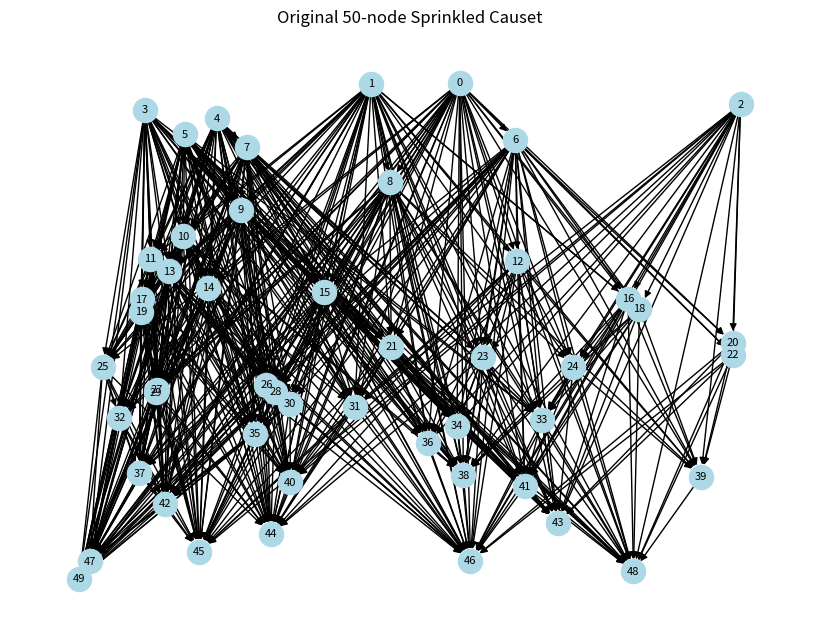
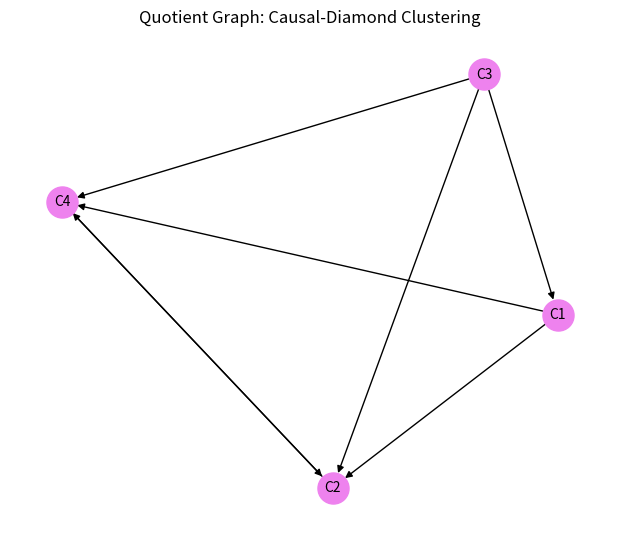
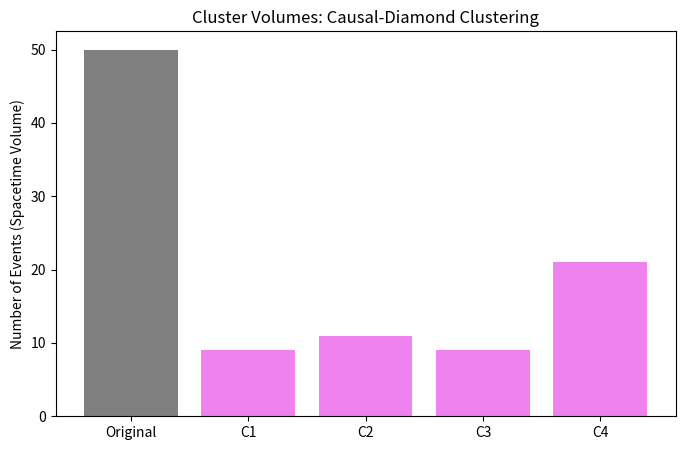

Write Python code to recreate these figures, in order.
import numpy as np
import networkx as nx
import matplotlib.pyplot as plt
from scipy.cluster.hierarchy import linkage, fcluster

# 1) Sprinkle points uniformly in 2D Minkowski region
np.random.seed(0)
n_nodes = 50
times = np.sort(np.random.uniform(0, 1, n_nodes))
spaces = np.random.uniform(-0.5, 0.5, n_nodes)
events = list(range(n_nodes))

# 2) Build causet edges: i -> j if t_j > t_i and |x_j - x_i| < t_j - t_i
G = nx.DiGraph()
for i in events:
    for j in events:
        if i < j and times[j] > times[i]:
            dt, dx = times[j] - times[i], abs(spaces[j] - spaces[i])
            if dx < dt:
                G.add_edge(i, j)
G = nx.transitive_closure(G)

# 3) Compute causal diamonds (past ∪ future sets) for each node
diamonds = []
for e in events:
    past = set(nx.ancestors(G, e))
    future = set(nx.descendants(G, e))
    diamond = past | future
    diamonds.append(diamond)

# 4) Compute similarity matrix: Jaccard overlap of causal diamonds
sim_matrix = np.zeros((n_nodes, n_nodes))
for i in events:
    for j in events:
        di, dj = diamonds[i], diamonds[j]
        inter = len(di & dj)
        union = len(di | dj) + 1e-8
        sim_matrix[i, j] = inter / union

# 5) Perform agglomerative clustering on similarity
dissimilarity = 1 - sim_matrix
linked = linkage(dissimilarity, method='average')
num_clusters = 4
cluster_labels = fcluster(linked, num_clusters, criterion='maxclust')

# 6) Build quotient causal set
Q_edges = set()
for u, v in G.edges():
    cu, cv = cluster_labels[u], cluster_labels[v]
    if cu != cv:
        Q_edges.add((f"C{cu}", f"C{cv}"))
Q = nx.DiGraph()
Q.add_edges_from(Q_edges)

# 7) Plot original causet
plt.figure(figsize=(8,6))
pos = {e: (spaces[e], -times[e]) for e in events}  # Minkowski diagram style
nx.draw(G, pos, with_labels=True, node_color="lightblue", node_size=300, arrows=True, font_size=8)
plt.title("Original 50-node Sprinkled Causet")
plt.savefig("original_50node.png")
plt.close()

# 8) Plot quotient causal set
plt.figure(figsize=(6,5))
q_pos = nx.spring_layout(Q, seed=1)
nx.draw(Q, q_pos, with_labels=True, node_color="violet", node_size=500, arrows=True, font_size=10)
plt.title("Quotient Graph: Causal-Diamond Clustering")
plt.savefig("quotient_diamond.png")
plt.close()

# 9) Compute and plot cluster volumes
cluster_sizes = {}
for lbl in np.unique(cluster_labels):
    cluster_sizes[f"C{lbl}"] = np.sum(cluster_labels == lbl)

labels = ["Original"] + list(cluster_sizes.keys())
sizes = [n_nodes] + list(cluster_sizes.values())
colors = ["gray"] + ["violet"]*len(cluster_sizes)

plt.figure(figsize=(8,5))
plt.bar(labels, sizes, color=colors)
plt.ylabel("Number of Events (Spacetime Volume)")
plt.title("Cluster Volumes: Causal-Diamond Clustering")
plt.savefig("volume_diamond.png")
plt.close()

# 10) Print cluster assignments
for lbl in np.unique(cluster_labels):
    members = [f"E{e}" for e in np.where(cluster_labels==lbl)[0]]
    print(f"Cluster C{lbl}: {members}")

print("\nAll plots saved as original_50node.png, quotient_diamond.png, volume_diamond.png")
